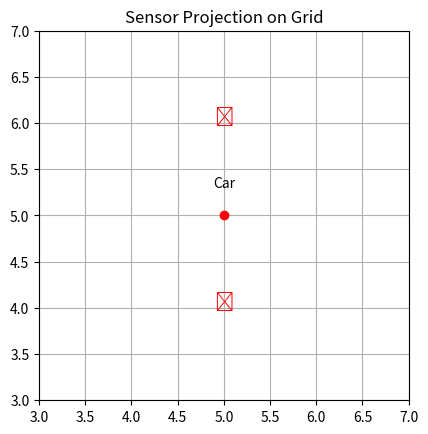

Source code (Python):
import numpy as np
import matplotlib.pyplot as plt

# 自車位置と角度（θ = 0 は北向き）
car_pos = np.array([5, 5])
heading_deg = 90  # 右（東）を向いている
theta = np.radians(heading_deg)

# 相対センサーベクトル（前・左・右）
sensor_vectors = {
    "front": np.array([0, -1]),
    "left":  np.array([-1, 0]),
    "right": np.array([1, 0])
}

# 回転行列
rotation_matrix = np.array([
    [np.cos(theta), -np.sin(theta)],
    [np.sin(theta),  np.cos(theta)]
])

# センサーデータ（左と右に障害物あり）
sensor_data = {
    "front": False,
    "left":  True,
    "right": True
}

# 描画
fig, ax = plt.subplots()
ax.set_aspect("equal")
ax.set_xlim(3, 7)
ax.set_ylim(3, 7)
ax.grid(True)

# 車の位置を描画
ax.plot(car_pos[0], car_pos[1], "ro")
ax.text(car_pos[0], car_pos[1] + 0.3, "Car", ha="center")

# センサーからの障害物位置を描画
for direction, vec in sensor_vectors.items():
    if sensor_data[direction]:
        rotated_vec = rotation_matrix @ vec
        obs_pos = car_pos + rotated_vec
        ax.text(obs_pos[0], obs_pos[1], "✕", color="red", fontsize=14, ha="center")

plt.title("Sensor Projection on Grid")
plt.show()
